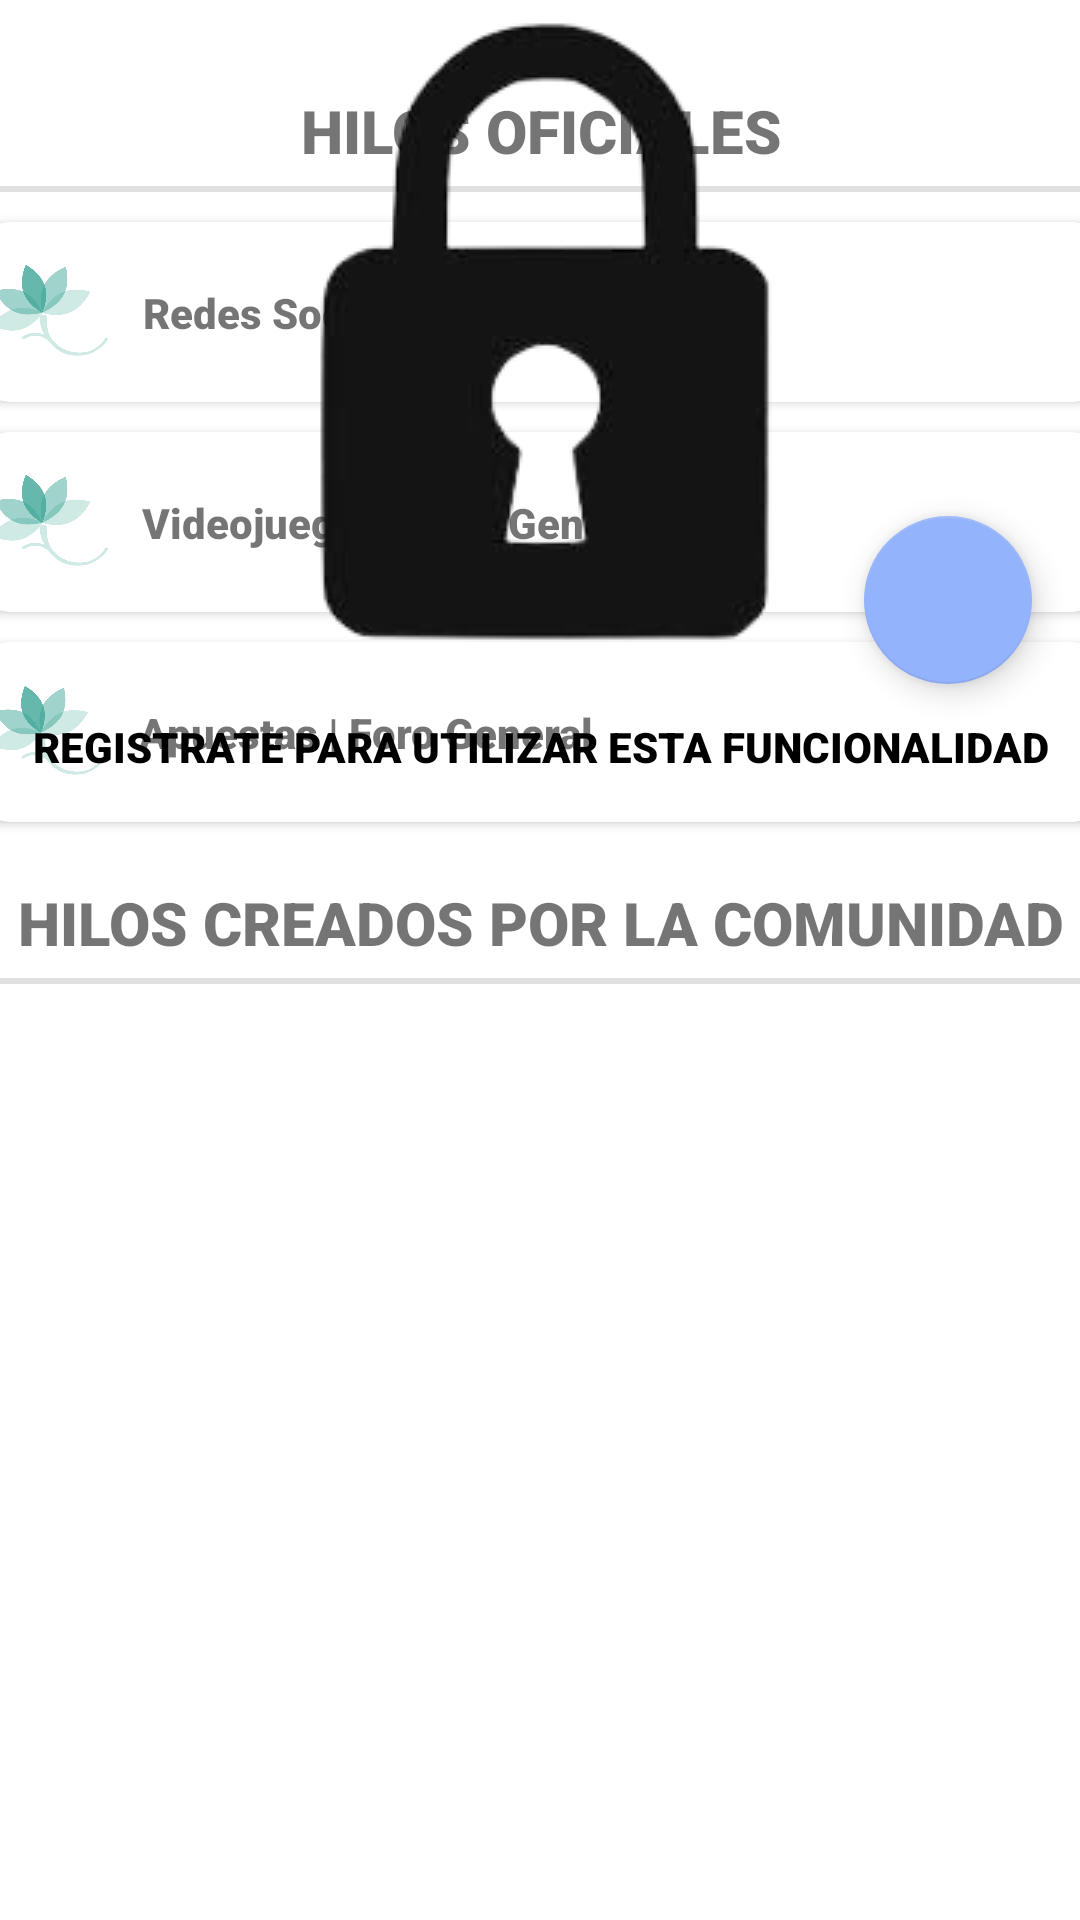

Write the Android layout XML for this screen, with the resource values it uses.
<!-- AndroidManifest.xml: application theme Theme.ConexionMorada -->
<!-- res/layout/fragment_forum.xml -->
<?xml version="1.0" encoding="utf-8"?>
<FrameLayout xmlns:android="http://schemas.android.com/apk/res/android"
    xmlns:app="http://schemas.android.com/apk/res-auto"
    xmlns:tools="http://schemas.android.com/tools"
    android:layout_width="match_parent"
    android:layout_height="wrap_content"
    android:layout_gravity="center"
    tools:context=".Controlador.Forum">

    

    <androidx.constraintlayout.widget.ConstraintLayout
        android:layout_width="match_parent"
        android:layout_height="wrap_content">

        <androidx.core.widget.NestedScrollView
            android:id="@+id/scrollView4"
            android:layout_width="413dp"
            android:layout_height="wrap_content"
            app:layout_constraintEnd_toEndOf="parent"
            app:layout_constraintStart_toStartOf="parent"
            app:layout_constraintTop_toTopOf="parent">

            <LinearLayout
                android:layout_width="match_parent"
                android:layout_height="wrap_content"
                android:orientation="vertical">

                <TextView
                    android:id="@+id/Foro"
                    android:layout_width="match_parent"
                    android:layout_height="wrap_content"
                    android:layout_marginTop="30dp"
                    android:layout_marginBottom="5dp"
                    android:fontFamily="sans-serif-black"
                    android:text="HILOS OFICIALES"
                    android:textAlignment="center"
                    android:textSize="20dp" />

                <View
                    android:id="@+id/divider4"
                    android:layout_width="match_parent"
                    android:layout_height="2dp"
                    android:layout_marginBottom="10dp"
                    android:background="?android:attr/listDivider" />

                <androidx.cardview.widget.CardView
                    android:id="@+id/fRedesSociales"
                    android:layout_width="378dp"
                    android:layout_height="wrap_content"
                    android:layout_gravity="center"
                    android:clickable="true"
                    android:focusable="true"
                    app:cardCornerRadius="12dp">

                    <androidx.constraintlayout.widget.ConstraintLayout
                        android:layout_width="match_parent"
                        android:layout_height="60dp">

                        <ImageView
                            android:id="@+id/imageView9"
                            android:layout_width="51dp"
                            android:layout_height="49dp"
                            android:padding="5dp"
                            android:src="@drawable/logo_forooficial"
                            app:layout_constraintBottom_toBottomOf="parent"
                            app:layout_constraintStart_toStartOf="parent"
                            app:layout_constraintTop_toTopOf="parent" />

                        <TextView
                            android:id="@+id/FGeneralRD"
                            android:layout_width="wrap_content"
                            android:layout_height="wrap_content"
                            android:layout_marginStart="5dp"
                            android:fontFamily="sans-serif-black"
                            android:gravity="center"
                            android:text="Redes Sociales | Foro General"
                            android:textAlignment="gravity"
                            app:layout_constraintBottom_toBottomOf="parent"
                            app:layout_constraintStart_toEndOf="@+id/imageView9"
                            app:layout_constraintTop_toTopOf="parent" />

                    </androidx.constraintlayout.widget.ConstraintLayout>

                </androidx.cardview.widget.CardView>

                <androidx.cardview.widget.CardView
                    android:id="@+id/fVideojuegos"
                    android:layout_width="378dp"
                    android:layout_height="wrap_content"
                    android:layout_gravity="center"
                    android:layout_marginTop="10dp"
                    android:clickable="true"
                    android:focusable="true"
                    app:cardCornerRadius="12dp">

                    <androidx.constraintlayout.widget.ConstraintLayout
                        android:layout_width="match_parent"
                        android:layout_height="60dp">

                        <ImageView
                            android:id="@+id/imageViewVideojuegos"
                            android:layout_width="51dp"
                            android:layout_height="49dp"
                            android:fontFamily="sans-serif-black"
                            android:padding="5dp"
                            android:src="@drawable/logo_forooficial"
                            app:layout_constraintBottom_toBottomOf="parent"
                            app:layout_constraintStart_toStartOf="parent"
                            app:layout_constraintTop_toTopOf="parent" />

                        <TextView
                            android:id="@+id/FGVideoJuegos"
                            android:layout_width="wrap_content"
                            android:layout_height="wrap_content"
                            android:layout_marginStart="5dp"
                            android:fontFamily="sans-serif-black"
                            android:text="Videojuegos | Foro General"
                            app:layout_constraintBottom_toBottomOf="parent"
                            app:layout_constraintStart_toEndOf="@+id/imageViewVideojuegos"
                            app:layout_constraintTop_toTopOf="parent" />
                    </androidx.constraintlayout.widget.ConstraintLayout>
                </androidx.cardview.widget.CardView>

                <androidx.cardview.widget.CardView
                    android:id="@+id/fApuestas"
                    android:layout_width="378dp"
                    android:layout_height="wrap_content"
                    android:layout_gravity="center"
                    android:layout_marginTop="10dp"
                    android:clickable="true"
                    android:focusable="true"
                    app:cardCornerRadius="12dp">

                    <androidx.constraintlayout.widget.ConstraintLayout
                        android:layout_width="match_parent"
                        android:layout_height="60dp">

                        <ImageView
                            android:id="@+id/imageView11"
                            android:layout_width="50dp"
                            android:layout_height="49dp"
                            android:padding="5dp"
                            android:src="@drawable/logo_forooficial"
                            app:layout_constraintBottom_toBottomOf="parent"
                            app:layout_constraintStart_toStartOf="parent"
                            app:layout_constraintTop_toTopOf="parent" />

                        <TextView
                            android:id="@+id/FGeneralAp"
                            android:layout_width="wrap_content"
                            android:layout_height="wrap_content"
                            android:layout_marginStart="5dp"
                            android:fontFamily="sans-serif-black"
                            android:text="Apuestas | Foro General"
                            app:layout_constraintBottom_toBottomOf="parent"
                            app:layout_constraintStart_toEndOf="@+id/imageView11"
                            app:layout_constraintTop_toTopOf="parent" />
                    </androidx.constraintlayout.widget.ConstraintLayout>
                </androidx.cardview.widget.CardView>

                <TextView
                    android:id="@+id/textView17"
                    android:layout_width="match_parent"
                    android:layout_height="wrap_content"
                    android:layout_marginTop="20dp"
                    android:fontFamily="sans-serif-black"
                    android:text="HILOS CREADOS POR LA COMUNIDAD"
                    android:textAlignment="center"
                    android:textSize="20dp" />

                <View
                    android:id="@+id/divider3"
                    android:layout_width="match_parent"
                    android:layout_height="2dp"
                    android:layout_marginTop="5dp"
                    android:background="?android:attr/listDivider" />

                <androidx.recyclerview.widget.RecyclerView
                    android:id="@+id/rvForo"
                    android:layout_width="match_parent"
                    android:layout_height="wrap_content"
                    tools:listitem="@layout/forocardview"/>


            </LinearLayout>
        </androidx.core.widget.NestedScrollView>

        <com.google.android.material.floatingactionbutton.FloatingActionButton
            android:id="@+id/addTag"
            android:layout_width="56dp"
            android:layout_height="wrap_content"

            android:layout_marginEnd="16dp"
            android:layout_marginBottom="100dp"
            android:src="@drawable/add"
            app:backgroundTint="@color/blueProgress"
            app:layout_constraintBottom_toBottomOf="parent"
            app:layout_constraintEnd_toEndOf="@+id/SOON" />

        <ImageView
            android:id="@+id/Candado"
            android:layout_width="match_parent"
            android:layout_height="wrap_content"
            android:src="@drawable/img_4_removebg_preview"
            tools:layout_editor_absoluteY="61dp"
            tools:visibility="invisible" />

        <TextView
            android:id="@+id/SOON"
            android:layout_width="match_parent"
            android:layout_height="50dp"
            android:layout_gravity="center"
            android:fontFamily="sans-serif-black"
            android:gravity="center"
            android:text="REGISTRATE PARA UTILIZAR ESTA FUNCIONALIDAD"
            android:textColor="@color/black"
            app:layout_constraintTop_toBottomOf="@+id/Candado"
            tools:visibility="invisible" />

        <androidx.constraintlayout.widget.Group
            android:id="@+id/foro"
            android:layout_width="wrap_content"
            android:layout_height="wrap_content"
            app:constraint_referenced_ids="scrollView4,addTag" />

    </androidx.constraintlayout.widget.ConstraintLayout>

</FrameLayout>
<!-- res/layout/forocardview.xml (included above) -->
<?xml version="1.0" encoding="utf-8"?>
<androidx.constraintlayout.widget.ConstraintLayout xmlns:android="http://schemas.android.com/apk/res/android"
    xmlns:app="http://schemas.android.com/apk/res-auto"
    xmlns:tools="http://schemas.android.com/tools"
    android:layout_width="match_parent"
    android:layout_height="wrap_content">

    <androidx.cardview.widget.CardView
        android:layout_width="378dp"
        android:layout_height="wrap_content"
        android:layout_marginTop="15dp"
        android:layout_marginBottom="5dp"
        app:cardCornerRadius="12dp"
        app:layout_constraintBottom_toBottomOf="parent"
        app:layout_constraintEnd_toEndOf="parent"
        app:layout_constraintStart_toStartOf="parent"
        app:layout_constraintTop_toTopOf="parent">

        <androidx.constraintlayout.widget.ConstraintLayout
            android:layout_width="match_parent"
            android:layout_height="wrap_content">

            <ImageView
                android:id="@+id/imageView7"
                android:layout_width="72dp"
                android:layout_height="69dp"
                android:contentDescription="TODO"
                app:layout_constraintBottom_toBottomOf="parent"
                app:layout_constraintStart_toStartOf="parent"
                app:srcCompat="@drawable/no_profile" />

            <TextView
                android:id="@+id/temaTexto"
                android:layout_width="wrap_content"
                android:layout_height="wrap_content"
                android:layout_marginStart="5dp"
                android:layout_marginTop="20dp"
                android:fontFamily="sans-serif-black"
                android:text="TextView"
                app:layout_constraintStart_toEndOf="@+id/imageView7"
                app:layout_constraintTop_toTopOf="parent" />
        </androidx.constraintlayout.widget.ConstraintLayout>
    </androidx.cardview.widget.CardView>
</androidx.constraintlayout.widget.ConstraintLayout>
<!-- resources referenced by this layout -->
<resources>
  <color name="black">#FF000000</color>
  <color name="blueProgress">#94B3FD</color>
  <!-- drawable img_4_removebg_preview: png bitmap (drawable, 13331 bytes) -->
  <!-- drawable logo_forooficial: png bitmap (drawable, 11378 bytes) -->
  <!-- drawable no_profile: png bitmap (drawable, 25728 bytes) -->
  <style name="Theme.ConexionMorada" parent="Theme.MaterialComponents.DayNight.NoActionBar">
          
          <item name="colorPrimary">@color/purple_500</item>
          <item name="colorPrimaryVariant">@color/purple_700</item>
          <item name="colorOnPrimary">@color/white</item>
          
          <item name="colorSecondary">@color/teal_200</item>
          <item name="colorSecondaryVariant">@color/teal_700</item>
          <item name="colorOnSecondary">@color/black</item>
          
          <item name="android:statusBarColor" tools:targetApi="l">?attr/colorPrimaryVariant</item>
          
      </style>
  <color name="purple_500">#FF6200EE</color>
  <color name="purple_700">#FF3700B3</color>
  <color name="white">#FFFFFFFF</color>
  <color name="teal_200">#673AB7</color>
  <color name="teal_700">#FF018786</color>
</resources>
